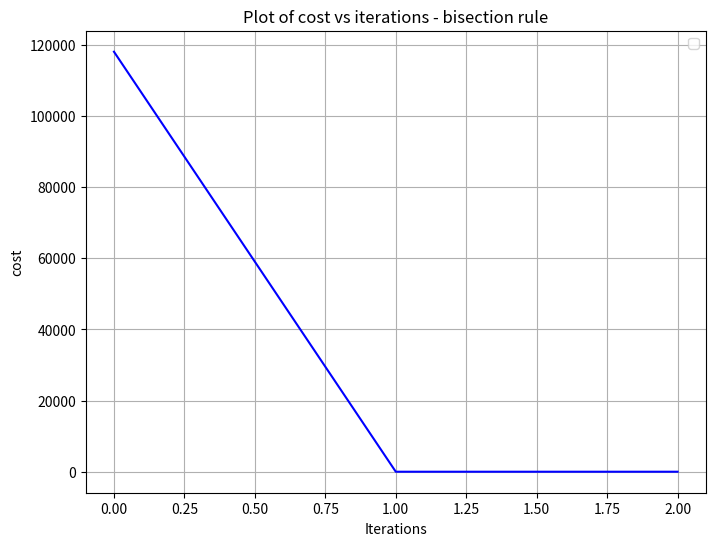
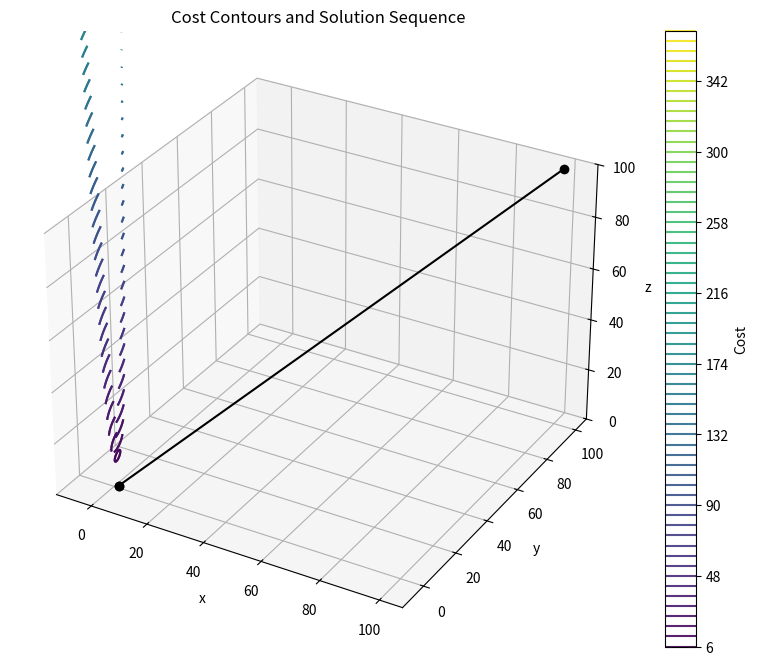

Reproduce these figures in Python, in order.
import numpy as np
import math
import matplotlib.pyplot as plt
from mpl_toolkits.mplot3d import Axes3D
import csv

def f(x, y, z):
    return 5*x**2 + y**2 + 2*z**2 + 4*x*y - 14*x - 6*y + 20

def gradient_f(x, y, z):
    df_dx = 10*x + 4*y - 14
    df_dy = 2*y + 4*x - 6
    df_dz = 4*z
    return np.array([df_dx, df_dy, df_dz])

def hessian_f(x, y, z):
    return np.array([[10, 4, 0], [4, 2, 0], [0, 0, 4]])

# Implement Newton-Raphson algorithm
def newton_raphson(initial_guess, data, epsilon=1e-6, max_iterations=100):
    x,y,z = initial_guess
    i = 0
    gradient = gradient_f(x,y,z)
    update = 0
    data.append ([i,x,y,z,gradient,update,f(x,y,z)])
    while i < max_iterations:
        i += 1
        gradient = gradient_f(x,y,z)
        hessian_inv = np.linalg.inv(hessian_f(x,y,z))
        update = np.dot(hessian_inv, gradient)
        [x,y,z] = [x,y,z] - update
        data.append ([i,x,y,z,gradient,update,f(x,y,z)])
        # print(i,x,y,z,gradient,update,f(x,y,z),'---------',np.linalg.norm(update),'<????',epsilon)
        if np.linalg.norm(update) < epsilon:
            break
    return [x,y,z]

data = [['i','x','y','z','gradient','update','f(x,y,z)']]
i = 1
initial_guess = [100, 100, 100] # Initial guess

# Find the minimizer using Newton-Raphson algorithm
minimizer = newton_raphson(initial_guess,data)
print("Minimizer found by Newton-Raphson algorithm:", minimizer)
print("Minimum value of f(x) at the minimizer:", f(*minimizer))

# Writing to the CSV file
with open('resultsB1.csv', 'w', newline='') as csvfile:
    csvwriter = csv.writer(csvfile)
    csvwriter.writerows(data)

# Lists to store i and cost
i_values = []
c_values = []
x_values = []
y_values = []
z_values = []


# Read the CSV file and extract data
with open('resultsB1.csv', 'r') as file:
    reader = csv.DictReader(file)
    for row in reader:
        i_values.append(float(row['i']))
        c_values.append(float(row['f(x,y,z)']))
        x_values.append(float(row['x']))
        y_values.append(float(row['y']))
        z_values.append(float(row['z']))


# Plot the values
plt.figure(figsize=(8, 6))
plt.plot(i_values, c_values, color='blue', linestyle='-')
plt.xlabel('Iterations')
plt.ylabel('cost')
plt.title('Plot of cost vs iterations - bisection rule')
plt.legend()
plt.grid(True)

fig = plt.figure(figsize=(10, 8))
ax = fig.add_subplot(111, projection='3d')
x = np.linspace(-5, 5, 100)
y = np.linspace(-5, 5, 100)
X, Y = np.meshgrid(x, y)
Z = f(X, Y, 0) 
ax.contour(X, Y, Z, levels=60, linestyles="solid", alpha=0.9, antialiased=True) 
ax.plot(x_values, y_values, z_values, marker='o', linestyle='-', color='black', label='Solution Sequence')
ax.set_xlabel('x')
ax.set_ylabel('y')
ax.set_zlabel('z')
ax.set_zlim(0, 100)
ax.set_title('Cost Contours and Solution Sequence')
cbar = plt.colorbar(ax.contour(X, Y, Z, levels=60, alpha=0.9), ax=ax)
cbar.set_label('Cost')
plt.show()
